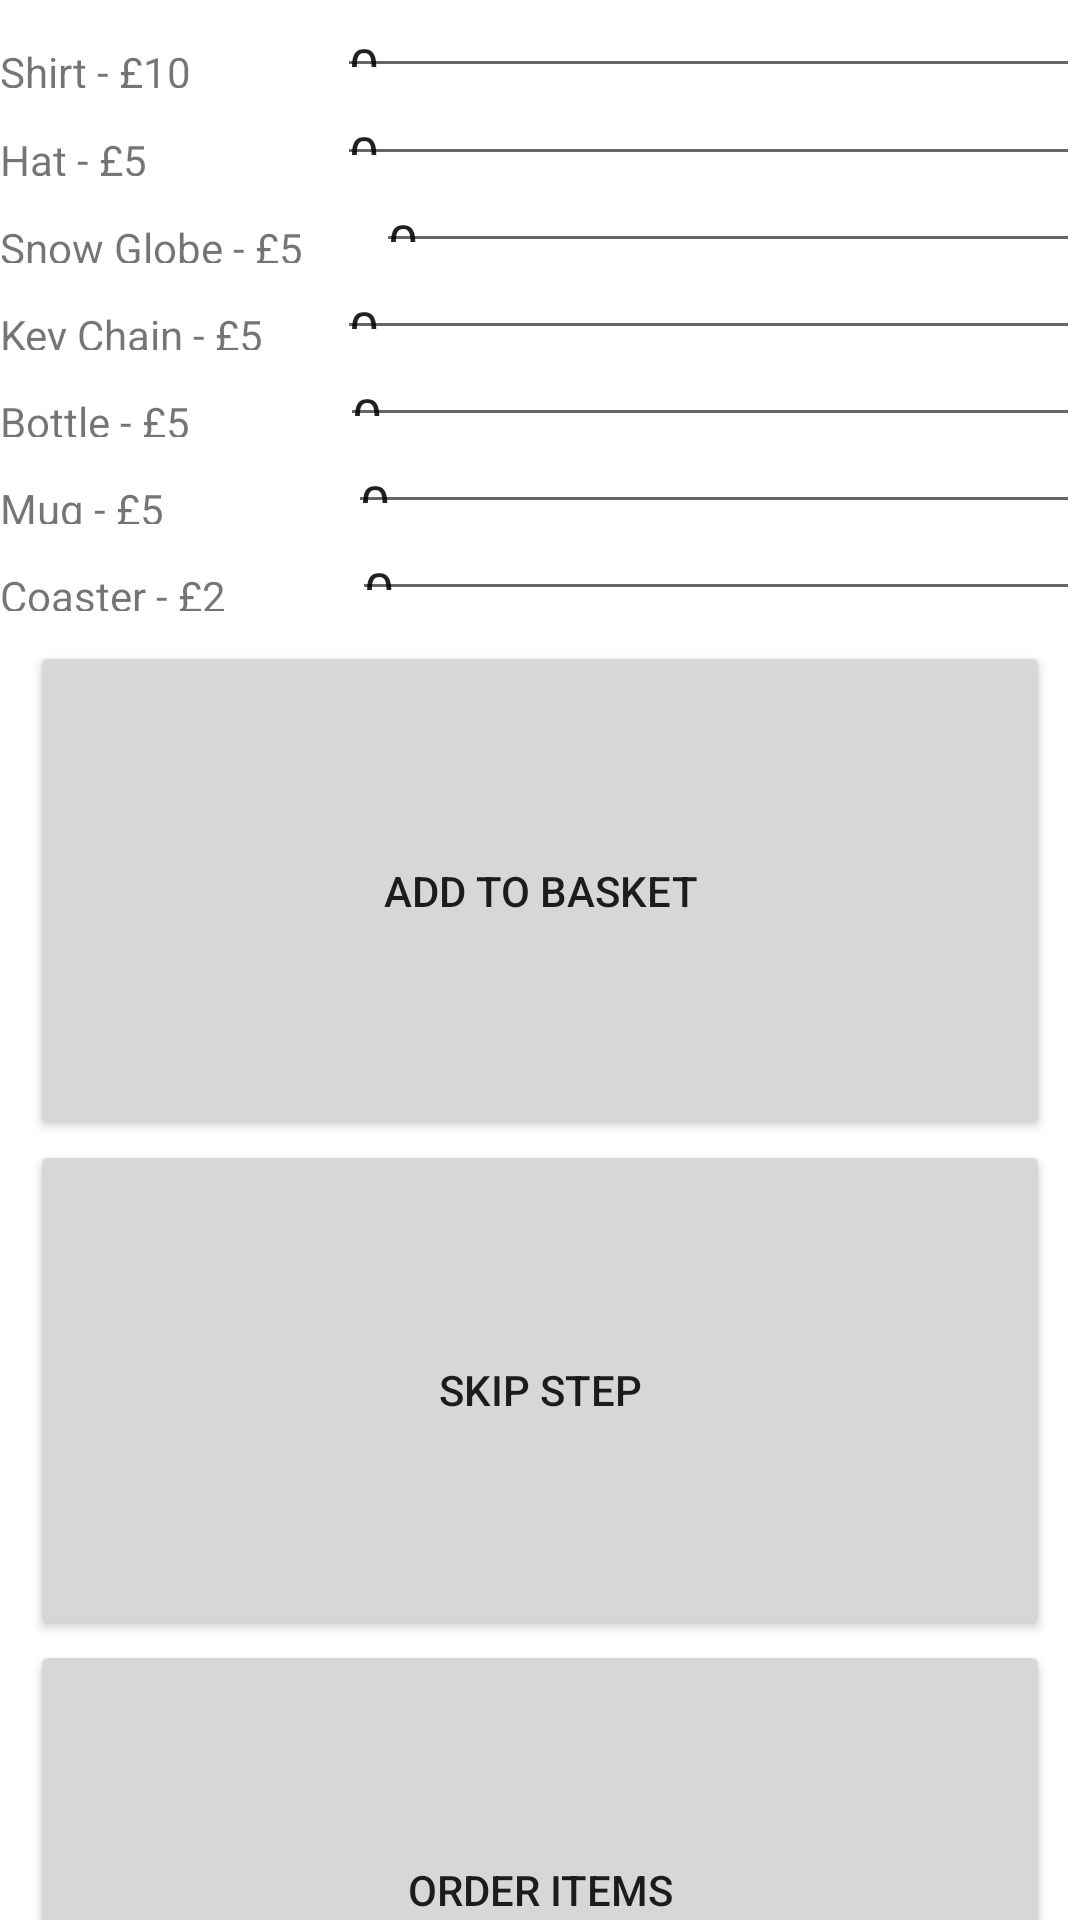

Android layout source for this screen:
<!-- AndroidManifest.xml: application theme Theme.DbInteractionPractice -->
<!-- res/layout/activity_museum_shop.xml -->
<?xml version="1.0" encoding="utf-8"?>
<LinearLayout xmlns:android="http://schemas.android.com/apk/res/android"
    xmlns:app="http://schemas.android.com/apk/res-auto"
    xmlns:tools="http://schemas.android.com/tools"
    android:layout_width="match_parent"
    android:layout_height="wrap_content"
    android:layout_marginHorizontal="5dp"
    android:layout_marginTop="5dp"
    android:orientation="vertical">

    <LinearLayout
        android:layout_width="match_parent"
        android:layout_height="57dp"
        android:layout_weight="1">

        <View
            android:layout_width="0dp"
            android:layout_height="2dp" />

        <TextView
            android:id="@+id/museumShop"
            android:layout_width="wrap_content"
            android:layout_height="wrap_content"
            android:layout_marginTop="5dp"
            android:layout_marginBottom="5dp"
            android:layout_weight="1"
            android:gravity="center"
            android:text="Museum Shop"
            android:textSize="18sp"
            android:textStyle="bold"
            android:visibility="visible" />

    </LinearLayout>

    <LinearLayout
        android:layout_width="match_parent"
        android:layout_height="334dp"
        android:layout_weight="1"
        android:orientation="vertical">

        <LinearLayout
            android:layout_width="match_parent"
            android:layout_height="match_parent"
            android:layout_weight="1">

            <TextView
                android:id="@+id/shirtText"
                android:layout_width="75dp"
                android:layout_height="wrap_content"
                android:layout_weight="1"
                android:text="Shirt - £10" />

            <EditText
                android:id="@+id/shirtQuantity"
                android:layout_width="wrap_content"
                android:layout_height="wrap_content"
                android:layout_weight="1"
                android:ems="10"
                android:hint="Quantity"
                android:inputType="textPersonName"
                android:text="0" />

        </LinearLayout>

        <LinearLayout
            android:layout_width="match_parent"
            android:layout_height="match_parent"
            android:layout_weight="1">

            <TextView
                android:id="@+id/hatText"
                android:layout_width="75dp"
                android:layout_height="wrap_content"
                android:layout_weight="1"
                android:text="Hat - £5" />

            <EditText
                android:id="@+id/hatQuantity"
                android:layout_width="wrap_content"
                android:layout_height="wrap_content"
                android:layout_weight="1"
                android:ems="10"
                android:hint="Quantity"
                android:inputType="textPersonName"
                android:text="0" />

        </LinearLayout>

        <LinearLayout
            android:layout_width="match_parent"
            android:layout_height="match_parent"
            android:layout_weight="1">

            <TextView
                android:id="@+id/snowglobeText"
                android:layout_width="wrap_content"
                android:layout_height="wrap_content"
                android:layout_weight="1"
                android:text="Snow Globe - £5" />

            <EditText
                android:id="@+id/snowGlobeQuantity"
                android:layout_width="wrap_content"
                android:layout_height="wrap_content"
                android:layout_weight="1"
                android:ems="10"
                android:hint="Quantity"
                android:inputType="textPersonName"
                android:text="0" />

        </LinearLayout>

        <LinearLayout
            android:layout_width="match_parent"
            android:layout_height="match_parent"
            android:layout_weight="1">

            <TextView
                android:id="@+id/keychainText"
                android:layout_width="75dp"
                android:layout_height="wrap_content"
                android:layout_weight="1"
                android:text="Key Chain - £5" />

            <EditText
                android:id="@+id/keychainQuantity"
                android:layout_width="wrap_content"
                android:layout_height="wrap_content"
                android:layout_weight="1"
                android:ems="10"
                android:hint="Quantity"
                android:inputType="textPersonName"
                android:text="0" />

        </LinearLayout>

        <LinearLayout
            android:layout_width="match_parent"
            android:layout_height="match_parent"
            android:layout_weight="1">

            <TextView
                android:id="@+id/bottleText"
                android:layout_width="77dp"
                android:layout_height="wrap_content"
                android:layout_weight="1"
                android:text="Bottle - £5" />

            <EditText
                android:id="@+id/bottleQuantity"
                android:layout_width="wrap_content"
                android:layout_height="wrap_content"
                android:layout_weight="1"
                android:ems="10"
                android:hint="Quantity"
                android:inputType="textPersonName"
                android:text="0" />

        </LinearLayout>

        <LinearLayout
            android:layout_width="match_parent"
            android:layout_height="match_parent"
            android:layout_weight="1">

            <TextView
                android:id="@+id/mugText"
                android:layout_width="82dp"
                android:layout_height="wrap_content"
                android:layout_weight="1"
                android:text="Mug - £5" />

            <EditText
                android:id="@+id/mugQuantity"
                android:layout_width="wrap_content"
                android:layout_height="wrap_content"
                android:layout_weight="1"
                android:ems="10"
                android:hint="Quantity"
                android:inputType="textPersonName"
                android:text="0" />

        </LinearLayout>

        <LinearLayout
            android:layout_width="match_parent"
            android:layout_height="match_parent"
            android:layout_weight="1">

            <TextView
                android:id="@+id/coasterText"
                android:layout_width="85dp"
                android:layout_height="wrap_content"
                android:layout_weight="1"
                android:text="Coaster - £2" />

            <EditText
                android:id="@+id/coasterQuantity"
                android:layout_width="wrap_content"
                android:layout_height="wrap_content"
                android:layout_weight="1"
                android:ems="10"
                android:hint="Quantity"
                android:inputType="textPersonName"
                android:text="0" />

        </LinearLayout>

    </LinearLayout>

    <LinearLayout
        android:layout_width="match_parent"
        android:layout_height="match_parent"
        android:layout_marginStart="10dp"
        android:layout_marginLeft="10dp"
        android:layout_marginTop="10dp"
        android:layout_marginEnd="10dp"
        android:layout_marginRight="10dp"
        android:layout_weight="1"
        android:orientation="vertical">

        <Button
            android:id="@+id/addbasketButton"
            android:layout_width="match_parent"
            android:layout_height="wrap_content"
            android:layout_weight="1"
            android:text="Add to Basket" />

        <Button
            android:id="@+id/bookMuseum2"
            android:layout_width="match_parent"
            android:layout_height="wrap_content"
            android:layout_weight="1"
            android:text="Skip Step" />

        <Button
            android:id="@+id/orderItems"
            android:layout_width="match_parent"
            android:layout_height="wrap_content"
            android:layout_weight="1"
            android:text="Order Items" />

    </LinearLayout>

</LinearLayout>
<!-- resources referenced by this layout -->
<resources>
  <style name="Theme.DbInteractionPractice" parent="Theme.MaterialComponents.DayNight.DarkActionBar">
          
          <item name="colorPrimary">@color/purple_500</item>
          <item name="colorPrimaryVariant">@color/purple_700</item>
          <item name="colorOnPrimary">@color/white</item>
          
          <item name="colorSecondary">@color/teal_200</item>
          <item name="colorSecondaryVariant">@color/teal_700</item>
          <item name="colorOnSecondary">@color/black</item>
          
          <item name="android:statusBarColor" tools:targetApi="l">?attr/colorPrimaryVariant</item>
          
      </style>
  <!-- not gathered from this repository: default colours our renderer supplied (Android Studio template values) -->
  <color name="purple_500">#FF6200EE</color>
  <color name="purple_700">#FF3700B3</color>
  <color name="teal_200">#FF03DAC5</color>
  <color name="teal_700">#FF018786</color>
  <color name="black">#FF000000</color>
  <color name="white">#FFFFFFFF</color>
</resources>
